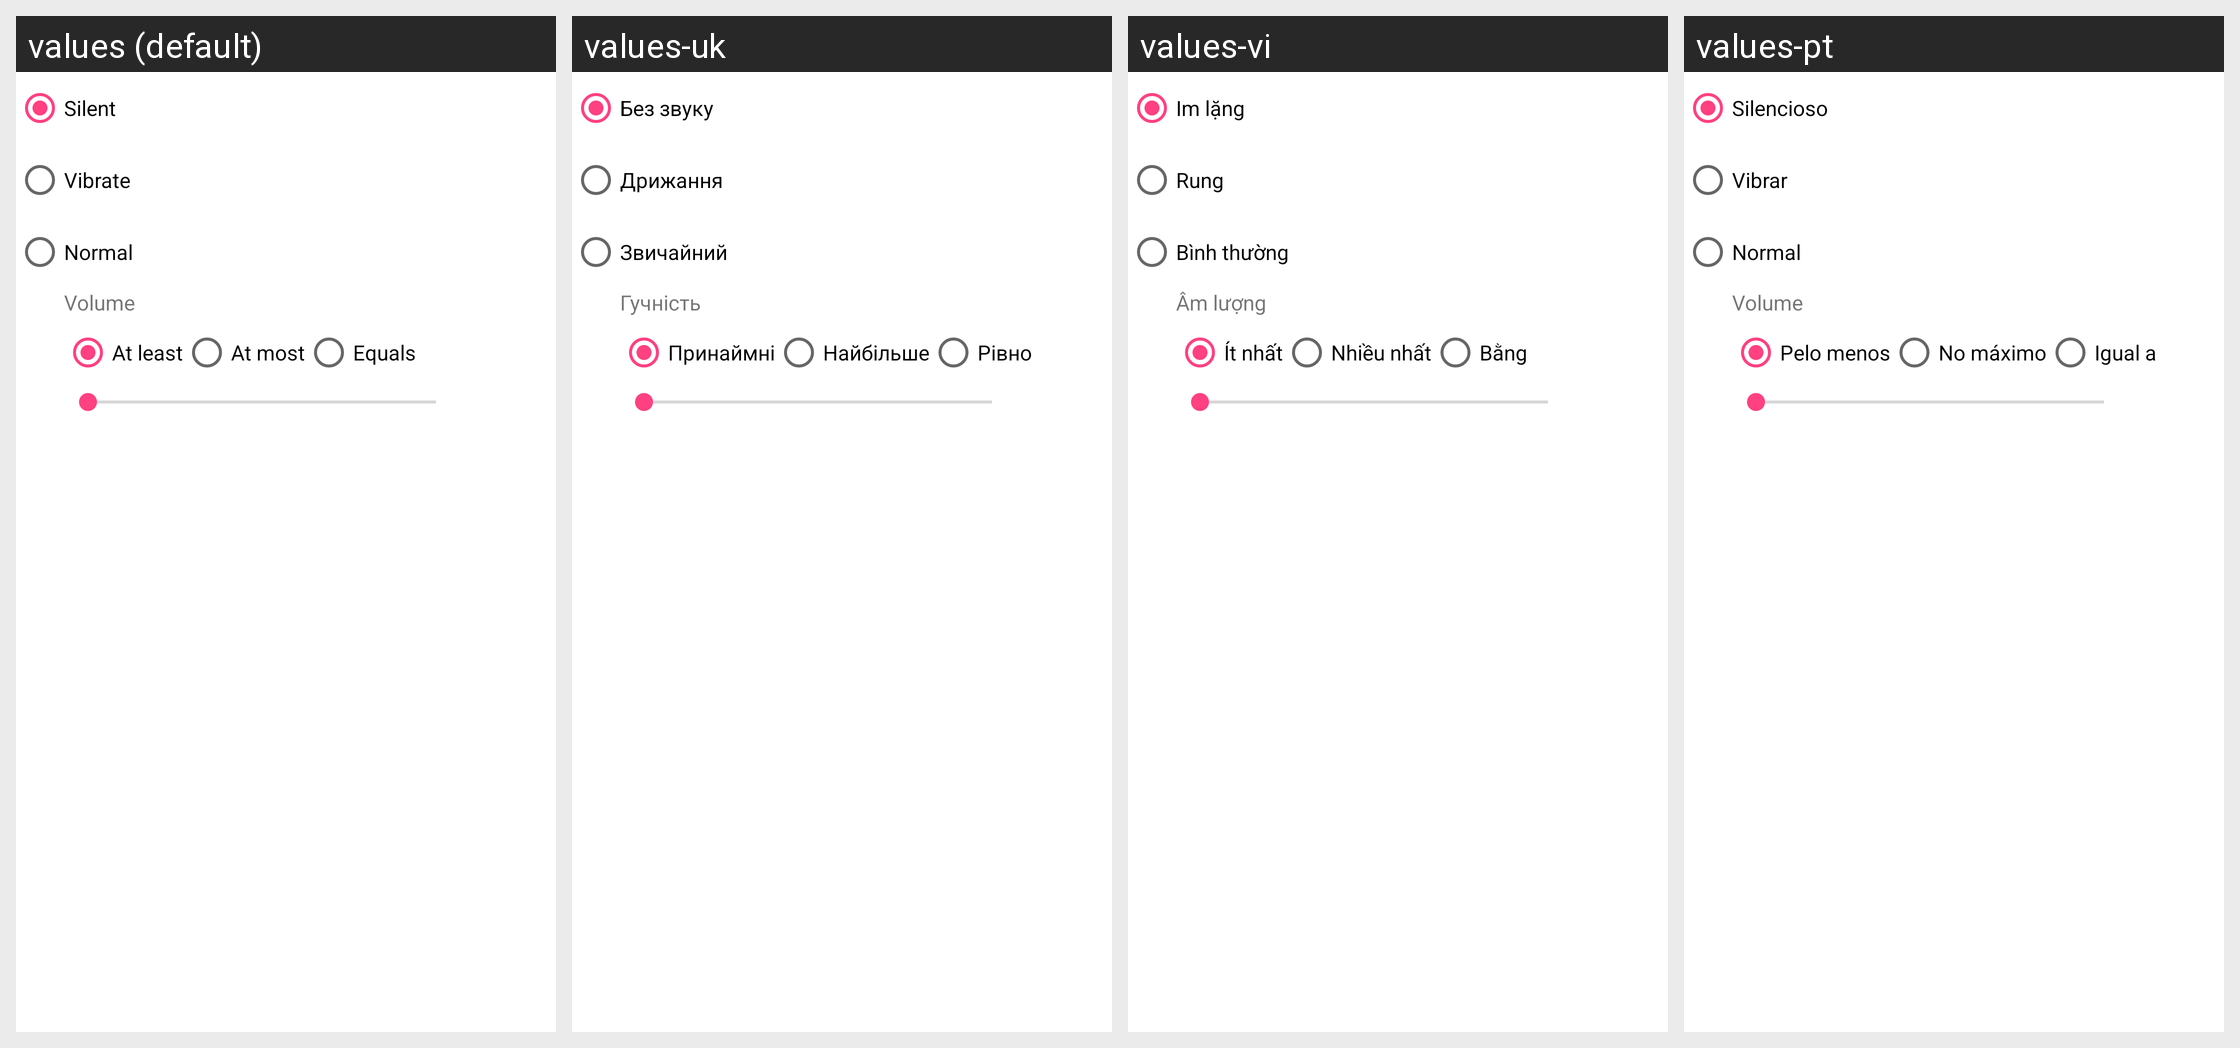

Locale-by-locale string values for the Android screen shown in this grid:
Android screen res/layout/plugin_condition__ringer_mode.xml rendered under 4 locales, left to right: values (default), values-uk, values-vi, values-pt. Device: Nexus 5 (rendered at 1080×1920; each locale shown at half size, 540×960, under a caption strip naming it); theme AppTheme.
Other locales in the repository, not shown: values-ca, values-cs, values-da, values-de, values-eo, values-es, values-fr, values-gl, values-he, values-hu, values-id, values-it, values-ja, values-ko, values-nb-rNO, values-nl, values-or, values-pl, values-pt-rBR, values-ru, values-sv, values-tr, values-zh, values-zh-rCN, values-zh-rTW.
Strings drawn on this screen, with the default value and each locale's value (text and hints the layout hard-codes, and strings that could not be matched under every locale, appear in the picture but are not listed):

ringer_mode_silent
  values: Silent
  values-uk: Без звуку
  values-vi: Im lặng
  values-pt: Silencioso

ringer_mode_vibrate
  values: Vibrate
  values-uk: Дрижання
  values-vi: Rung
  values-pt: Vibrar

ringer_mode_normal
  values: Normal
  values-uk: Звичайний
  values-vi: Bình thường
  values-pt: Normal

condition_ringer_volume
  values: Volume
  values-uk: Гучність
  values-vi: Âm lượng
  values-pt: Volume

condition_ringer_above
  values: At least
  values-uk: Принаймні
  values-vi: Ít nhất
  values-pt: Pelo menos

condition_ringer_below
  values: At most
  values-uk: Найбільше
  values-vi: Nhiều nhất
  values-pt: No máximo

condition_ringer_equals
  values: Equals
  values-uk: Рівно
  values-vi: Bằng
  values-pt: Igual a
